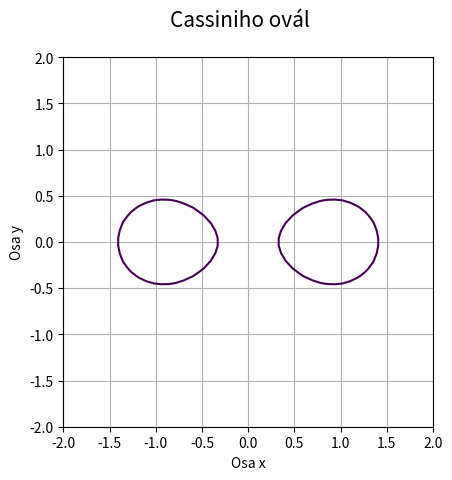

Generate this figure with matplotlib:
"""Cassiniho ovál zadaný implicitní funkcí."""

import numpy as np
import matplotlib.pyplot as plt

# příprava vektorů pro konstrukci mřížky
x = np.linspace(-2, 2, 50)
y = np.linspace(-2, 2, 50)

# konstrukce mřížky
x, y = np.meshgrid(x, y)

# koeficienty Cassiniho oválu
a = 1.0
c = 1.05

# implicitní funkce Cassiniho oválu
z = (x**2 + y ** 2) ** 2 - 2*c*(x**2 - y**2) - (a**4 - c**4)

# hodnota, která se má zvýraznit na isoploše
levels = [0]

# rozměry grafu při uložení: 640x480 pixelů
fig, ax = plt.subplots(1, figsize=(6.4, 4.8))

# titulek grafu
fig.suptitle('Cassiniho ovál', fontsize=15)

# vykreslení implicitní funkce
ax.contour(x, y, z, levels)

# zobrazit mřížku
ax.grid(True)

# zachovat poměr stran
ax.axis('scaled')

# popisek os
plt.xlabel('Osa x')
plt.ylabel('Osa y')

# uložení grafu do rastrového obrázku
plt.savefig("cassini4.png")

# zobrazení grafu
plt.show()
